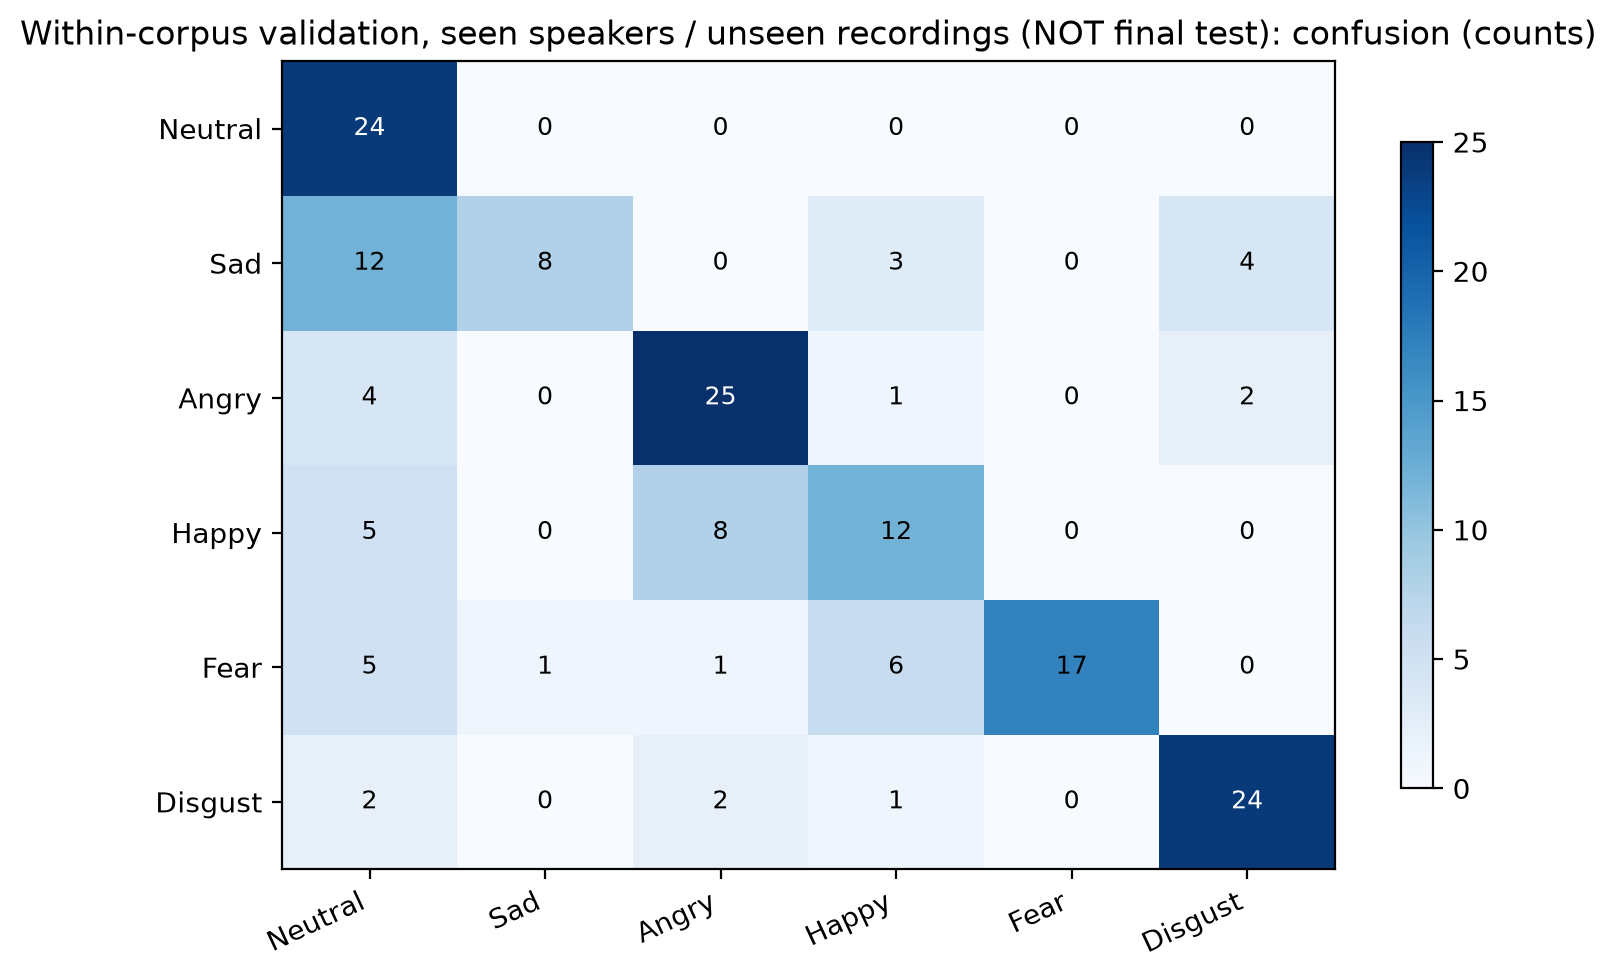

Values plotted in this chart, from the file beside it:
, Neutral, Sad, Angry, Happy, Fear, Disgust
Neutral, 24, 0, 0, 0, 0, 0
Sad, 12, 8, 0, 3, 0, 4
Angry, 4, 0, 25, 1, 0, 2
Happy, 5, 0, 8, 12, 0, 0
Fear, 5, 1, 1, 6, 17, 0
Disgust, 2, 0, 2, 1, 0, 24
